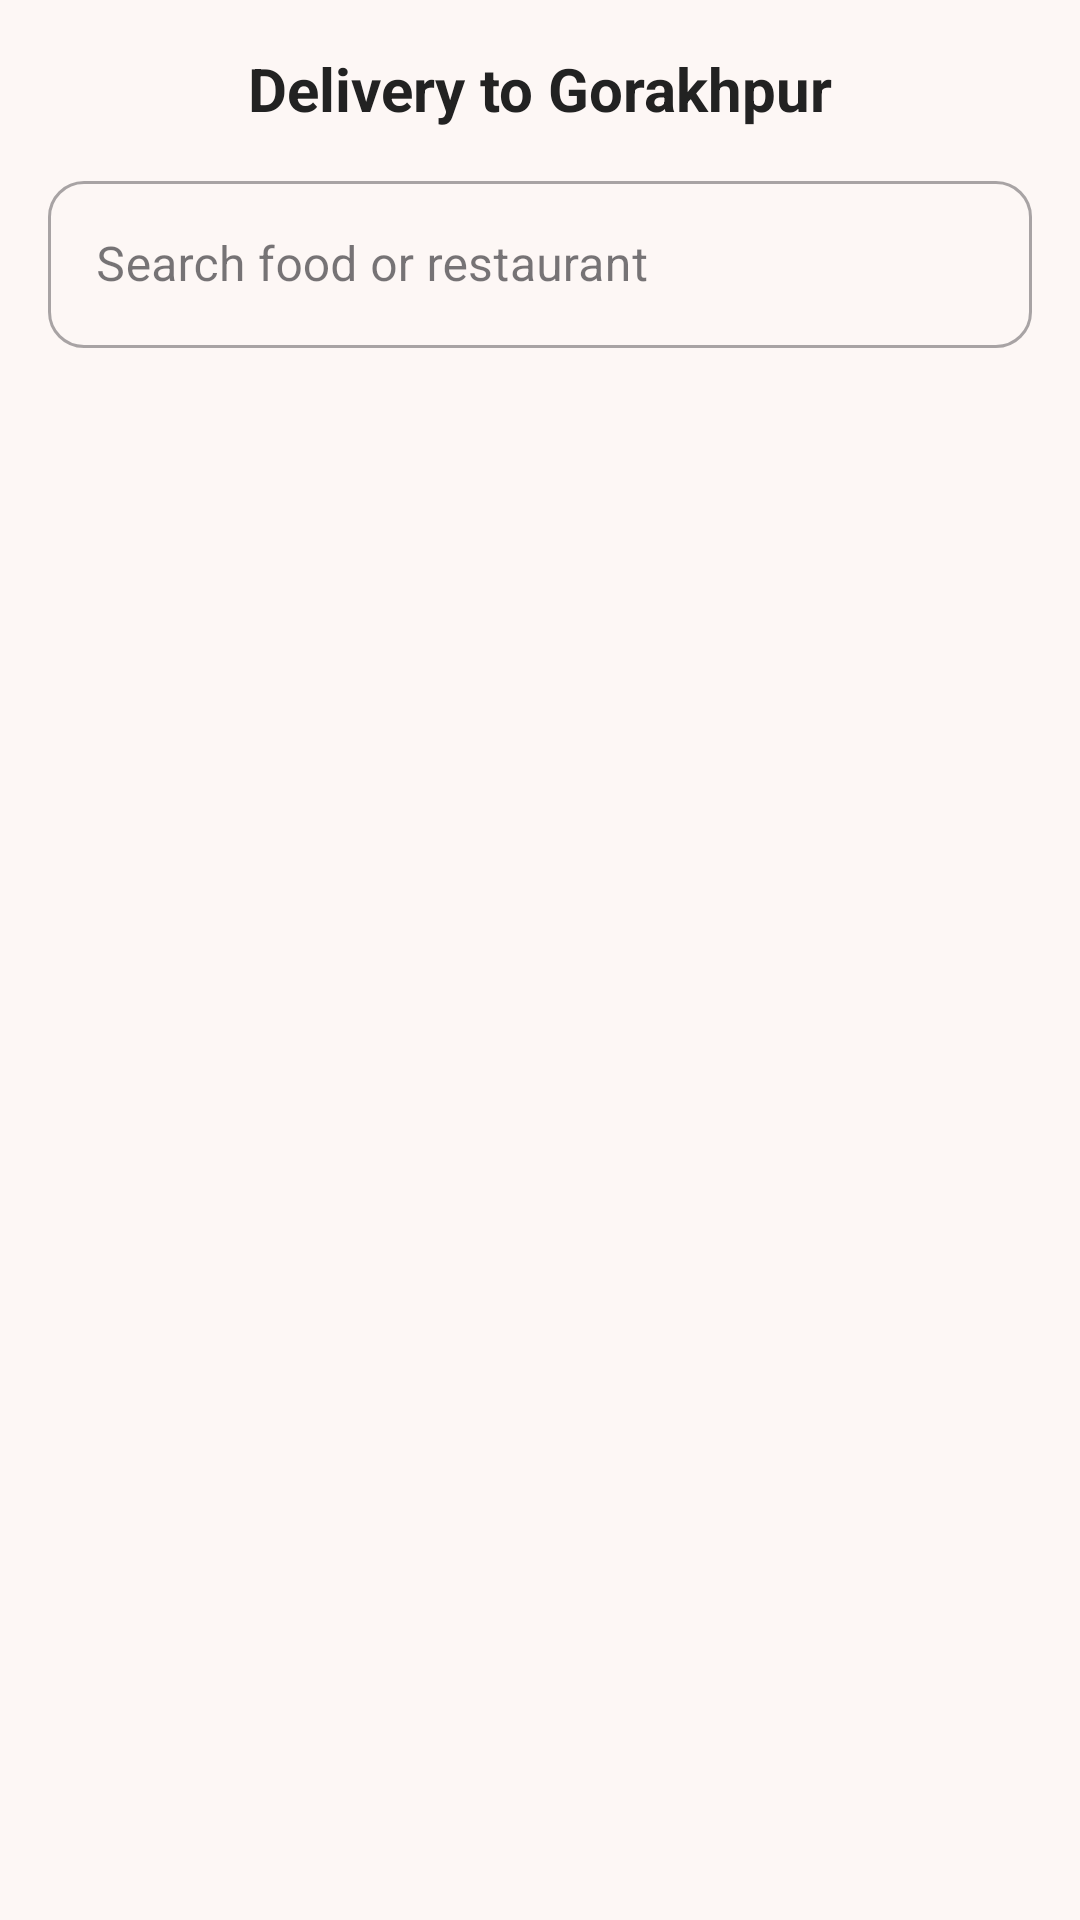

Here is an Android app screen rendered from its layout file. Give the layout XML and the strings, colors and styles it references.
<!-- AndroidManifest.xml: application theme Theme.FoodieDelivery -->
<!-- res/layout/fragment_home.xml -->
<?xml version="1.0" encoding="utf-8"?>
<androidx.core.widget.NestedScrollView
    xmlns:android="http://schemas.android.com/apk/res/android"
    xmlns:app="http://schemas.android.com/apk/res-auto"
    android:layout_width="match_parent"
    android:layout_height="match_parent"
    android:background="#FFFDF7F5"
    android:fillViewport="true">

    <androidx.constraintlayout.widget.ConstraintLayout
        android:layout_width="match_parent"
        android:layout_height="wrap_content"
        android:padding="16dp">

        
        <TextView
            android:id="@+id/tvHeader"
            android:layout_width="wrap_content"
            android:layout_height="wrap_content"
            android:text="Delivery to Gorakhpur"
            android:textSize="20sp"
            android:textStyle="bold"
            android:textColor="#FF222222"
            app:layout_constraintEnd_toEndOf="parent"
            app:layout_constraintStart_toStartOf="parent"
            app:layout_constraintTop_toTopOf="parent" />

        <com.google.android.material.textfield.TextInputLayout
            android:id="@+id/tilSearch"
            android:layout_width="0dp"
            android:layout_height="wrap_content"
            android:layout_marginTop="12dp"
            android:hint="Search food or restaurant"
            style="@style/Widget.MaterialComponents.TextInputLayout.OutlinedBox"
            app:boxCornerRadiusTopStart="12dp"
            app:boxCornerRadiusTopEnd="12dp"
            app:boxCornerRadiusBottomStart="12dp"
            app:boxCornerRadiusBottomEnd="12dp"
            app:layout_constraintEnd_toEndOf="parent"
            app:layout_constraintStart_toStartOf="parent"
            app:layout_constraintTop_toBottomOf="@id/tvHeader">

            <com.google.android.material.textfield.TextInputEditText
                android:id="@+id/etSearch"
                android:layout_width="match_parent"
                android:layout_height="wrap_content" />
        </com.google.android.material.textfield.TextInputLayout>



        
        <androidx.recyclerview.widget.RecyclerView
            android:id="@+id/rvCategories"
            android:layout_width="0dp"
            android:layout_height="wrap_content"
            android:layout_marginTop="24dp"
            android:orientation="horizontal"
            app:layout_constraintEnd_toEndOf="parent"
            app:layout_constraintStart_toStartOf="parent"
            app:layout_constraintTop_toBottomOf="@id/tilSearch" />

        
        <androidx.recyclerview.widget.RecyclerView
            android:id="@+id/rvRestaurants"
            android:layout_width="0dp"
            android:layout_height="0dp"
            android:layout_marginTop="16dp"
            app:layout_constraintBottom_toBottomOf="parent"
            app:layout_constraintEnd_toEndOf="parent"
            app:layout_constraintStart_toStartOf="parent"
            app:layout_constraintTop_toBottomOf="@id/rvCategories" />

        <ProgressBar
            android:id="@+id/progressBar"
            android:layout_width="48dp"
            android:layout_height="48dp"
            android:visibility="gone"
            app:layout_constraintTop_toTopOf="parent"
            app:layout_constraintBottom_toBottomOf="parent"
            app:layout_constraintStart_toStartOf="parent"
            app:layout_constraintEnd_toEndOf="parent" />

        <TextView
            android:id="@+id/tvErrorMessage"
            android:layout_width="wrap_content"
            android:layout_height="wrap_content"
            android:text="Something went wrong"
            android:textSize="14sp"
            android:visibility="gone"
            app:layout_constraintTop_toTopOf="parent"
            app:layout_constraintBottom_toBottomOf="parent"
            app:layout_constraintStart_toStartOf="parent"
            app:layout_constraintEnd_toEndOf="parent" />


    </androidx.constraintlayout.widget.ConstraintLayout>

</androidx.core.widget.NestedScrollView>
<!-- resources referenced by this layout -->
<resources>
  <style name="Theme.FoodieDelivery" parent="Base.Theme.FoodieDelivery" />
  <style name="Base.Theme.FoodieDelivery" parent="Theme.Material3.DayNight.NoActionBar">
          
          
      </style>
</resources>
